Dataset: bloodmnist (GitHub, BhavaniSankarRS/emperical-analysis). Classes: basophil, eosinophil, erythroblast, immature granulocytes(myelocytes, metamyelocytes and promyelocytes), lymphocyte, monocyte, neutrophil, platelet.

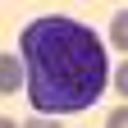
Label: erythroblast

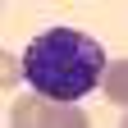
Label: basophil

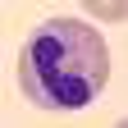
Label: neutrophil

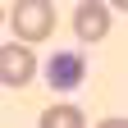
Label: platelet

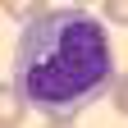
Label: monocyte

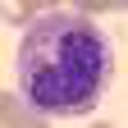
Label: immature granulocytes(myelocytes, metamyelocytes and promyelocytes)
